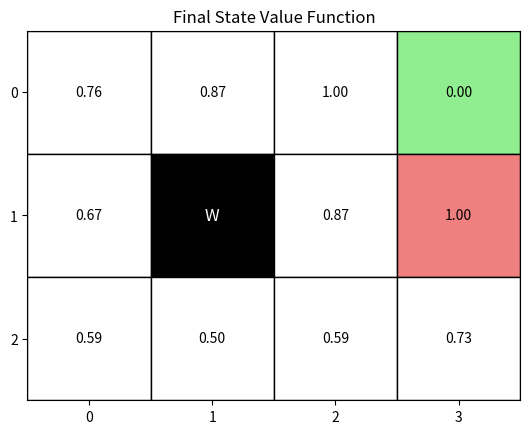
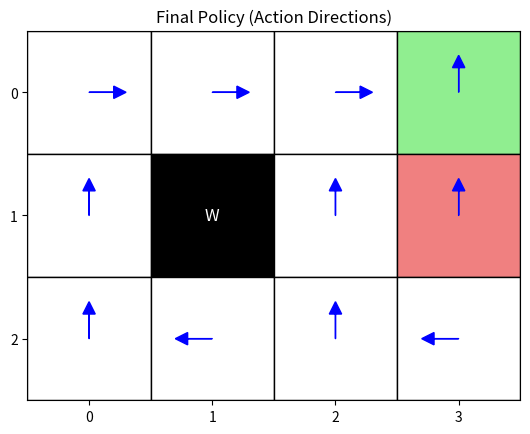

Recreate these plots in Python, in order.
import matplotlib.pyplot as plt
import numpy as np
from collections import defaultdict

class GridWorld:
    def __init__(self):
        self.action_space = [0, 1, 2, 3]  # Up, Down, Left, Right
        self.action_vector = {0: (-1, 0), 1: (1, 0), 2: (0, -1), 3: (0, 1)}
        self.action_meaning = {0: "Up", 1: "Down", 2: "Left", 3: "Right"}
        self.reward_map = np.array(
            [[0, 0, 0, 1],
             [0, None, 0, -1],
             [0, 0, 0, 0]]
        )
        self.goal_states = (0, 3)
        self.wall_states = (1, 1)
        self.start_state = (2, 0)
        self.state = self.start_state
    
    @property
    def height(self):
        return self.reward_map.shape[0]
    
    @property
    def width(self):
        return self.reward_map.shape[1]
    
    @property
    def shape(self):
        return self.reward_map.shape
    
    def actions(self):
        return self.action_space
    
    def states(self):
        for i in range(self.height):
            for j in range(self.width):
                yield (i, j)
    
    def next_state(self, state, action):
        move = self.action_vector[action]
        next_s = (state[0] + move[0], state[1] + move[1])
        if (0 <= next_s[0] < self.height and
            0 <= next_s[1] < self.width and
            next_s != self.wall_states):
            return next_s
        return state
    
    def reward(self, state):
        return self.reward_map[state]
    
    def reset(self):
        self.state = self.start_state
        return self.state

    def step(self, action):
        next_s = self.next_state(self.state, action)
        r = self.reward(next_s)
        self.state = next_s
        done = (next_s == self.goal_states)
        return next_s, r, done

    def render_v(self, V, title="Value Function"):
        """
        使用 matplotlib 以 grid 形式渲染状态价值函数 V
        """
        fig, ax = plt.subplots()

        # 基础背景
        grid = np.zeros(self.shape)
        ax.imshow(grid, cmap="Greys", alpha=0.2)

        for i in range(self.height):
            for j in range(self.width):
                if self.reward_map[i, j] is None:
                    # Wall
                    ax.add_patch(
                        plt.Rectangle((j - 0.5, i - 0.5), 1, 1, color="black")
                    )
                    ax.text(j, i, "W", ha="center", va="center", color="white", fontsize=12)
                else:
                    # 普通状态 / 终止状态
                    v = V[i, j]
                    r = self.reward_map[i, j]

                    if (i, j) == self.goal_states:
                        color = "lightgreen"
                    elif r == -1:
                        color = "lightcoral"
                    else:
                        color = "white"

                    ax.add_patch(
                        plt.Rectangle((j - 0.5, i - 0.5), 1, 1,
                                      edgecolor="black", facecolor=color)
                    )
                    ax.text(j, i, f"{v:.2f}", ha="center", va="center", fontsize=10)

        ax.set_xticks(range(self.width))
        ax.set_yticks(range(self.height))
        ax.set_xticklabels(range(self.width))
        ax.set_yticklabels(range(self.height))
        ax.set_title(title)

        # 坐标系调整（符合 grid world 直觉）
        ax.set_xlim(-0.5, self.width - 0.5)
        ax.set_ylim(self.height - 0.5, -0.5)
        ax.set_aspect("equal")

        plt.show()
    
    def render_q(self, pi, title="Policy (Action Directions)"):
        """
        使用 matplotlib 以 grid 形式渲染策略 pi，
        显示每个状态的最优动作（箭头方向）
        """
        fig, ax = plt.subplots()

        # 基础背景
        grid = np.zeros(self.shape)
        ax.imshow(grid, cmap="Greys", alpha=0.2)

        for i in range(self.height):
            for j in range(self.width):
                # 如果是墙
                if self.reward_map[i, j] is None:
                    ax.add_patch(
                        plt.Rectangle((j - 0.5, i - 0.5), 1, 1, color="black")
                    )
                    ax.text(j, i, "W", ha="center", va="center", color="white", fontsize=12)
                else:
                    # 普通状态 / 终止状态
                    r = self.reward_map[i, j]

                    # 终止状态显示绿色
                    if (i, j) == self.goal_states:
                        color = "lightgreen"
                    elif r == -1:
                        color = "lightcoral"
                    else:
                        color = "white"

                    ax.add_patch(
                        plt.Rectangle((j - 0.5, i - 0.5), 1, 1,
                                    edgecolor="black", facecolor=color)
                    )
                    # 没有显示值，只显示箭头方向
                    ax.text(j, i, "", ha="center", va="center", fontsize=10)

                    # 绘制箭头表示最优动作
                    best_action = max(pi[(i, j)], key=pi[(i, j)].get)  # 获取最佳动作
                    dx, dy = self.action_vector[best_action]  # 获取动作的偏移量
                    ax.arrow(j, i, dy * 0.2, dx * 0.2, head_width=0.1, head_length=0.1, fc='blue', ec='blue')

        ax.set_xticks(range(self.width))
        ax.set_yticks(range(self.height))
        ax.set_xticklabels(range(self.width))
        ax.set_yticklabels(range(self.height))
        ax.set_title(title)

        # 坐标系调整（符合 grid world 直觉）
        ax.set_xlim(-0.5, self.width - 0.5)
        ax.set_ylim(self.height - 0.5, -0.5)
        ax.set_aspect("equal")

        plt.show()


def greedy_probs(Q, state, action_size, epsilon=0.0):
    qs = [Q[(state, a)] for a in range(action_size)]
    max_q = np.argmax(qs)

    base_prob = epsilon / action_size
    action_probs = {a: base_prob for a in range(action_size)}
    action_probs[max_q] += 1.0 - epsilon

    return action_probs

class Agent:
    def __init__(self):
        self.gama = 0.9
        self.action_size = 4

        default_policy = {0: 0.25, 1: 0.25, 2: 0.25, 3: 0.25}
        self.pi = defaultdict(lambda: default_policy.copy())
        self.Q = defaultdict(lambda: 0.0)
        self.cnts = defaultdict(lambda: 0)
        self.memory = []
    
    def get_action(self, state):
        action_probs = self.pi[state]
        actions, probs = list(action_probs.keys()), list(action_probs.values())
        return np.random.choice(actions, p=probs)
    
    def add_memory(self, state, action, reward):
        self.memory.append((state, action, reward))
    
    def reset_memory(self):
        self.memory.clear()
    
    def update(self):
        G = 0.0
        for state, action, reward in reversed(self.memory):
            G = reward + self.gama * G
            self.cnts[(state, action)] += 1
            alpha = 1 / self.cnts[(state, action)]
            self.Q[(state, action)] += alpha * (G - self.Q[(state, action)])
            # 更新策略为贪婪策略
            # self.pi[state] = greedy_probs(self.Q, state, self.action_size)
            # 更新策略为ε-贪婪策略
            self.pi[state] = greedy_probs(self.Q, state, self.action_size, epsilon=0.2)


def mc_eval():
    env = GridWorld()
    agent = Agent()
    num_episodes = 5000

    for episode in range(num_episodes):
        state = env.reset()
        agent.reset_memory()
        done = False
        steps = 0 # 记录步数

        while not done:
            action = agent.get_action(state)
            next_state, reward, done = env.step(action)
            agent.add_memory(state, action, reward)
            state = next_state
            steps += 1
        
        agent.update()

    # 渲染最终的状态价值函数和策略
    V = np.zeros(env.shape)
    for i in range(env.height):
        for j in range(env.width):
            state = (i, j)
            V[i, j] = max([agent.Q[(state, a)] for a in env.actions()])

    env.render_v(V, title="Final State Value Function")

    env.render_q(agent.pi, title="Final Policy (Action Directions)")

if __name__ == "__main__":
    mc_eval()
